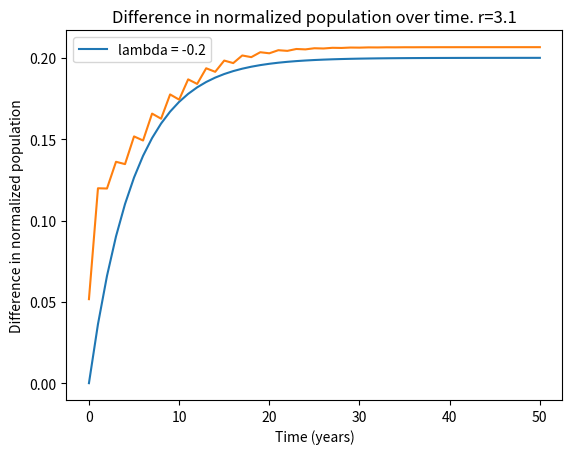

Python code for this plot:
import numpy as np
import matplotlib.pyplot as plt
import random
import scipy.optimize as opt

# part a) pseudo-code.

"""
1) from keyboard read the initial normalized population.
2) from keyboard read the max number of years.
3) from keyboard, read the r value.
4) set the population list to empty set.
5) append the initial normalized population to the population list.
6) for every year in the list of years, calculate (next year) = r*(1-(previous year)))*(previous year).
7) then append this value to the population list.
8) repeat-until the loop reaches the year limit.
9) plot the population list vs. the list of years.
"""
 

#Q-2-b
def population(x_0,y,r):
    """
    n_0: initial population.
    y: years.
    n_max: max population.
    r = max rate.
    returns the population of a colony after y number of years, includes initial population for t=0.
    """
    evo = []
    for year in range(y):
        if len(evo) == 0:
            evo.append(x_0)
        x_i = evo[-1]
        x_f = r*(1-x_i)*x_i
        evo.append(x_f)
    return np.array(evo)

##Q-2-c
#plt.plot(population(0.1,50,2.2), label="r=2.2")
#plt.plot(population(0.1,50,2.5), label="r=2.5")
#plt.plot(population(0.1,50,2.8), label="r=2.8")
#plt.plot(population(0.1,50,3.1), label="r=3.1")
#plt.plot(population(0.1,50,3.4), label="r=3.4")
#plt.plot(population(0.1,50,3.7), label="r=3.7")
#plt.title("Growth of the normalized value of the population over 50 years")
#plt.xlabel("Time (year)")
#plt.ylabel("Normalized Population")
#plt.legend()
#plt.show()

##Q-2-d
#r_values = np.arange(2,4,0.015)
#i = []
#for h in range(1500):
#    i.append(h/1500)
#for j in range(len(r_values)):
#    if r_values[j] < 3:
#        plt.scatter(r_values[j]*np.ones((1,100))[0],population(0.1,2000,r_values[j])[-100:], color= (random.random(),random.random(),random.random()),s=0.1)
#    else:
#        plt.scatter(r_values[j]*np.ones((1,1000))[0],population(0.1,2000,r_values[j])[-1000:], color= (random.random(),random.random(),random.random()), s=0.1)
#    plt.title("Bifurcation Diagram")
#    plt.xlabel("Bifurcation parameter (r)")
#    plt.ylabel("Normalized Population")
##Q-2-e:
#r_values = np.arange(3.738,3.745,0.00001)
#i = []
#for h in range(1500):
#    i.append(h/1500)
#for j in range(len(r_values)):
#    if r_values[j] < 3:
#        plt.scatter(r_values[j]*np.ones((1,100))[0],population(0.1,2000,r_values[j])[-100:], color= (random.random(),random.random(),random.random()),s=0.1)
#    else:
#        plt.scatter(r_values[j]*np.ones((1,1000))[0],population(0.1,2000,r_values[j])[-1000:], color= (random.random(),random.random(),random.random()), s=0.1)
#    plt.title("Bifurcation Diagram")
#    plt.xlabel("Bifurcation parameter (r)")
#    plt.ylabel("Normalized Population")

##Q-2-f:
r = 3.1
x_0_1 = 0.1
x_0_2 = 0.1+0.1*random.random()
#plt.plot(population(x_0_1,50,r),color='r', label="Population 1")
#plt.plot(population(x_0_2,50,r),color='green', label="Population 2")
#plt.legend()
#plt.title("Normalized population over time. r=3.1")
#plt.ylabel("Normalized population")
#plt.xlabel("Time (years)")

#Q-2-g:
r = 3.1
x_0_1 = 0.1
x_0_2 = 0.1+0.1*random.random()
#plt.semilogy(abs(population(x_0_1,50,r)-population(x_0_2,50,r)),c='maroon')
plt.title("Difference in normalized population over time. r=3.1")
plt.ylabel("Difference in normalized population")
plt.xlabel("Time (years)")


def fit(x,a,l,c):
    return a*((np.e)**(l*x))+c
fff = []
for i in range(51):
    fff.append(fit(i,-0.2,-0.2,0.2))
plt.plot(fff, label="lambda = -0.2")
plt.plot(abs(population(x_0_1,50,r)-population(x_0_2,50,r)))
plt.legend()


